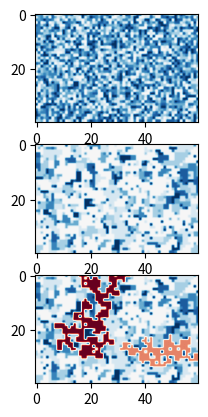

The script that saved this image:
import numpy as np
import numpy.random as npr
from scipy.stats import mode
import matplotlib.pyplot as plt


npr.seed(1)

height = 40
width = 60
size = [height, width]
low = 6
high = 12


def get_neighbors(node):
    neighbors = []
    for i, j in [(1, 0), (-1, 0), (0, 1), (0, -1)]:
        a, b = node[0]+i, node[1]+j
        if 0 <= a <= height-1 and 0 <= b <= width-1:
            neighbors.append((a, b))
    return neighbors


def smear(A, p=0.8, n=None):
    B = np.copy(A)
    if n is None:
        n = 8*B.size
    for i in range(n):
        if npr.rand() > p:
            node = (npr.randint(height), npr.randint(width))
            B[node] = mode([B[neighbor] for neighbor in get_neighbors(node)]).mode.item()
    return B


def floodfill(image, node, fill_value):
    visited = set()

    def touch(node):
        original_color = image[node]
        image[node] = fill_value
        for neighbor in get_neighbors(node):
            if image[neighbor] == original_color and neighbor not in visited:
                visited.add(neighbor)
                touch(neighbor)

    touch(node)


A = npr.randint(low=low, high=high+1, size=size).astype(float)
B = smear(A)
F = np.copy(B)
floodfill(F, node=(20, 10), fill_value=0)
floodfill(F, node=(30, 40), fill_value=3)

fig, ax = plt.subplots(3)
cmap = 'RdBu'
ax[0].imshow(A, cmap=cmap, vmin=0, vmax=high)
ax[1].imshow(B, cmap=cmap, vmin=0, vmax=high)
ax[2].imshow(F, cmap=cmap, vmin=0, vmax=high)
